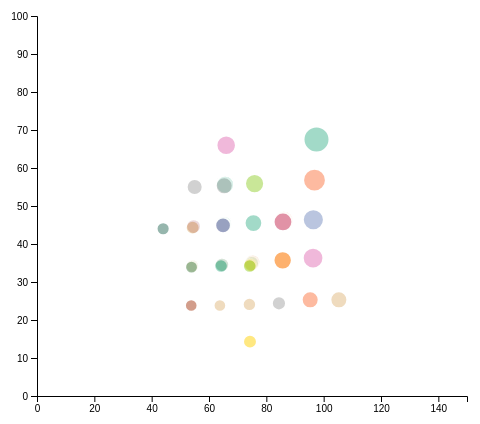
D3 v4 page, settled after 360 driven frames (6 s of simulated time); the page loaded 1 data file(s).



// set the dimensions and margins of the graph
var margin = {top: 10, right: 20, bottom: 30, left: 50},
    width = 500 - margin.left - margin.right,
    height = 420 - margin.top - margin.bottom;

// append the svg object to the body of the page
var svg = d3.select("#my_dataviz")
  .append("svg")
    .attr("width", width + margin.left + margin.right)
    .attr("height", height + margin.top + margin.bottom)
  .append("g")
    .attr("transform",
          "translate(" + margin.left + "," + margin.top + ")");

//Read the data
d3.csv("data-processing/athlete.csv", function(data) {

  // Add X axis
  var x = d3.scaleLinear()
    .domain([0, 150])
    .range([ 0, width ]);
  svg.append("g")
    .attr("transform", "translate(0," + height + ")")
    .call(d3.axisBottom(x));

  // Add Y axis
  var y = d3.scaleLinear()
    .domain([0, 100])
    .range([ height, 0]);
  svg.append("g")
    .call(d3.axisLeft(y));

  // Add a scale for bubble size
  var z = d3.scaleLinear()
    .domain([0, 100])
    .range([ 4, 20]);

  // Add a scale for bubble color
  var myColor = d3.scaleOrdinal()
    .domain(['NOR', 'GER', 'SWE', 'URS', 'FIN', 'GDR', 'ITA', 'USA', 'CRO',
       'RUS', 'CHN', 'NED', 'CAN', 'AUT', 'KOR', 'EUN', 'SUI', 'CZE'])
    .range(d3.schemeSet2);

  // -1- Create a tooltip div that is hidden by default:
  var tooltip = d3.select("#my_dataviz")
    .append("div")
      .style("opacity", 0)
      .attr("class", "tooltip")
      .style("background-color", "gray")
      .style("border-radius", "5px")
      .style("padding", "10px")
      .style("color", "white")

  // -2- Create 3 functions to show / update (when mouse move but stay on same circle) / hide the tooltip
  var showTooltip = function(d) {
    tooltip
      .transition()
      .duration(200)
    tooltip
      .style("opacity", 1)
      .html("Country: " + d.Country + "<br/>" +"Athlete: " + d.Athlete)
      .style("left", (d3.mouse(this)[0]+30) + "px")
      .style("top", (d3.mouse(this)[1]+30) + "px")
  }
  var moveTooltip = function(d) {
    tooltip
      .style("left", (d3.mouse(this)[0]+30) + "px")
      .style("top", (d3.mouse(this)[1]+30) + "px")
  }
  var hideTooltip = function(d) {
    tooltip
      .transition()
      .duration(200)
      .style("opacity", 0)
  }

  // Add dots
  svg.append('g')
    .selectAll("dot")
    .data(data)
    .enter()
    .append("circle")
      .attr("class", "bubbles")
      .attr("cx", function (d) { return x(d.Total + d.Score); } )
      .attr("cy", function (d) { return y(d.Gold + d.Score); } )
      .attr("r", function (d) { return z(d.Score ** 2); } )
      .style("fill", function (d) { return myColor(d.Country); } )
    // -3- Trigger the functions
    .on("mouseover", showTooltip )
    .on("mousemove", moveTooltip )
    .on("mouseleave", hideTooltip )

  })


### data: data-processing/athlete.csv
Athlete, Country, Gold, Silver, Bronze, Total, #domains, domains, Year, Score
BJOERNDALEN, Ole Einar, NOR, 8, 4, 1, 13, 1, ['Biathlon'], 2006, 10.7
DAEHLIE, Björn, NOR, 8, 4, 0, 12, 1, ['Cross Country Skiing'], 1994, 10.4
BJOERGEN, Marit, NOR, 6, 2, 1, 9, 1, ['Cross Country Skiing'], 2010, 7.5
PECHSTEIN, Claudia, GER, 5, 2, 2, 9, 1, ['Speed skating'], 1998, 6.8
JERNBERG, Sixten, SWE, 4, 3, 2, 9, 1, ['Cross Country Skiing'], 1960, 6.4
SMETANINA, Raisa, URS, 3, 5, 1, 9, 1, ['Cross Country Skiing'], 1980, 6.3
GROSS, Ricco, GER, 4, 3, 1, 8, 1, ['Biathlon'], 1996, 6.1
SKOBLIKOVA, Lidiya, URS, 6, 0, 0, 6, 1, ['Speed skating'], 1964, 6.0
THUNBERG, Clas, FIN, 5, 1, 1, 7, 1, ['Speed skating'], 1924, 5.9
AAMODT, Kjetil Andre, NOR, 4, 2, 2, 8, 1, ['Alpine Skiing'], 1994, 5.8
FISCHER, Sven, GER, 4, 2, 2, 8, 1, ['Biathlon'], 2002, 5.8
KULAKOVA, Galina, URS, 4, 2, 2, 8, 1, ['Cross Country Skiing'], 1972, 5.8
KANIA, Karin, GDR, 3, 4, 1, 8, 1, ['Speed skating'], 1984, 5.7
NIEMANN-STIRNEMANN, Gunda, GER, 3, 4, 1, 8, 1, ['Speed skating'], 1994, 5.7
ALSGAARD, Thomas, NOR, 5, 1, 0, 6, 1, ['Cross Country Skiing'], 1998, 5.6
BALLANGRUD, Ivar, NOR, 4, 2, 1, 7, 1, ['Speed skating'], 1936, 5.5
BELMONDO, Stefania, ITA, 2, 3, 5, 10, 1, ['Cross Country Skiing'], 1996, 5.3
DISL, Uschi, GER, 2, 4, 3, 9, 1, ['Biathlon'], 1998, 5.3
BLAIR, Bonnie, USA, 5, 0, 1, 6, 1, ['Speed skating'], 1992, 5.3
KOSTELIC, Janica, CRO, 4, 2, 0, 6, 1, ['Alpine Skiing'], 2002, 5.2
HAKULINEN, Veikko, FIN, 3, 3, 1, 7, 1, ['Cross Country Skiing'], 1956, 5.1
WILHELM, Kati, GER, 3, 3, 1, 7, 1, ['Biathlon'], 2006, 5.1
HEIDEN, Eric, USA, 5, 0, 0, 5, 1, ['Speed skating'], 1980, 5.0
LAZUTINA, Larissa, RUS, 4, 1, 1, 6, 1, ['Cross Country Skiing'], 1998, 4.9
SVAN, Gunde Anders, SWE, 4, 1, 1, 6, 1, ['Cross Country Skiing'], 1984, 4.9
WANG, Meng, CHN, 4, 1, 1, 6, 1, ['Short Track Speed Skating'], 2008, 4.9
KRAMER, Sven, NED, 3, 2, 2, 7, 1, ['Speed skating'], 2010, 4.8
MÄNTYRANTA, Eero, FIN, 3, 2, 2, 7, 1, ['Cross Country Skiing'], 1964, 4.8
GRISHIN, Yevgeny, URS, 4, 1, 0, 5, 1, ['Speed skating'], 1960, 4.6
HEFFORD, Jayna, CAN, 4, 1, 0, 5, 1, ['Ice Hockey'], 2006, 4.6
KOSS, Johann Olav, NOR, 4, 1, 0, 5, 1, ['Speed skating'], 1994, 4.6
KUSKE, Kevin, GER, 4, 1, 0, 5, 1, ['Bobsleigh'], 2006, 4.6
LANGE, Andre, GER, 4, 1, 0, 5, 1, ['Bobsleigh'], 2006, 4.6
NYKANEN, Matti, FIN, 4, 1, 0, 5, 1, ['Ski Jumping'], 1988, 4.6
SVENDSEN, Emil Hegle, NOR, 4, 1, 0, 5, 1, ['Biathlon'], 2010, 4.6
TIKHONOV, Aleksandr, URS, 4, 1, 0, 5, 1, ['Biathlon'], 1972, 4.6
WICKENHEISER, Hayley, CAN, 4, 1, 0, 5, 1, ['Ice Hockey'], 2006, 4.6
ZIMYATOV, Nikolay, URS, 4, 1, 0, 5, 1, ['Cross Country Skiing'], 1980, 4.6
GOTTWALD, Felix, AUT, 3, 1, 3, 7, 1, ['Nordic Combined'], 2006, 4.5
HANEVOLD, Halvard, NOR, 3, 2, 1, 6, 1, ['Biathlon'], 2004, 4.5
TCHEPALOVA, Julija, RUS, 3, 2, 1, 6, 1, ['Cross Country Skiing'], 2002, 4.5
ULVANG, Vegard, NOR, 3, 2, 1, 6, 1, ['Cross Country Skiing'], 1992, 4.5
OHNO, Apolo Anton, USA, 2, 2, 4, 8, 1, ['Short Track Speed Skating'], 2006, 4.4
EHRIG, Andrea, GDR, 1, 5, 1, 7, 1, ['Speed skating'], 1984, 4.3
CHUN, Lee-Kyung, KOR, 4, 0, 1, 5, 1, ['Short Track Speed Skating'], 1998, 4.3
KIRVESNIEMI, Marja-Liisa, FIN, 3, 0, 4, 7, 1, ['Cross Country Skiing'], 1984, 4.2
GROTTUMSBRAATEN, Johan, NOR, 3, 1, 2, 6, 2, ['Cross Country Skiing', 'Nordic Combine…, 1926, 4.2
EGOROVA, Ljubov, EUN, 3, 2, 0, 5, 1, ['Cross Country Skiing'], 1992, 4.2
LAJUNEN, Samppa, FIN, 3, 2, 0, 5, 1, ['Nordic Combined'], 2002, 4.2
TOMBA, Alberto, ITA, 3, 2, 0, 5, 1, ['Alpine Skiing'], 1992, 4.2
DI CENTA, Manuela, ITA, 2, 2, 3, 7, 1, ['Cross Country Skiing'], 1994, 4.1
AMMANN, Simon, SUI, 4, 0, 0, 4, 1, ['Ski Jumping'], 2006, 4.0
OUELLETTE, Caroline, CAN, 4, 0, 0, 4, 1, ['Ice Hockey'], 2008, 4.0
WASSBERG, Thomas, SWE, 4, 0, 0, 4, 1, ['Cross Country Skiing'], 1984, 4.0
SABLIKOVA, Martina, CZE, 3, 1, 1, 5, 1, ['Speed skating'], 2010, 3.9
SCHNEIDER, Vreni, SUI, 3, 1, 1, 5, 1, ['Alpine Skiing'], 1994, 3.9
MONTI, Eugenio, ITA, 2, 2, 2, 6, 1, ['Bobsleigh'], 1964, 3.8
GRÖNNINGEN, Harald, NOR, 2, 3, 0, 5, 1, ['Cross Country Skiing'], 1964, 3.8
KALLA, Charlotte, SWE, 2, 3, 0, 5, 1, ['Cross Country Skiing'], 2014, 3.8
LUCK, Frank, GER, 2, 3, 0, 5, 1, ['Biathlon'], 1998, 3.8